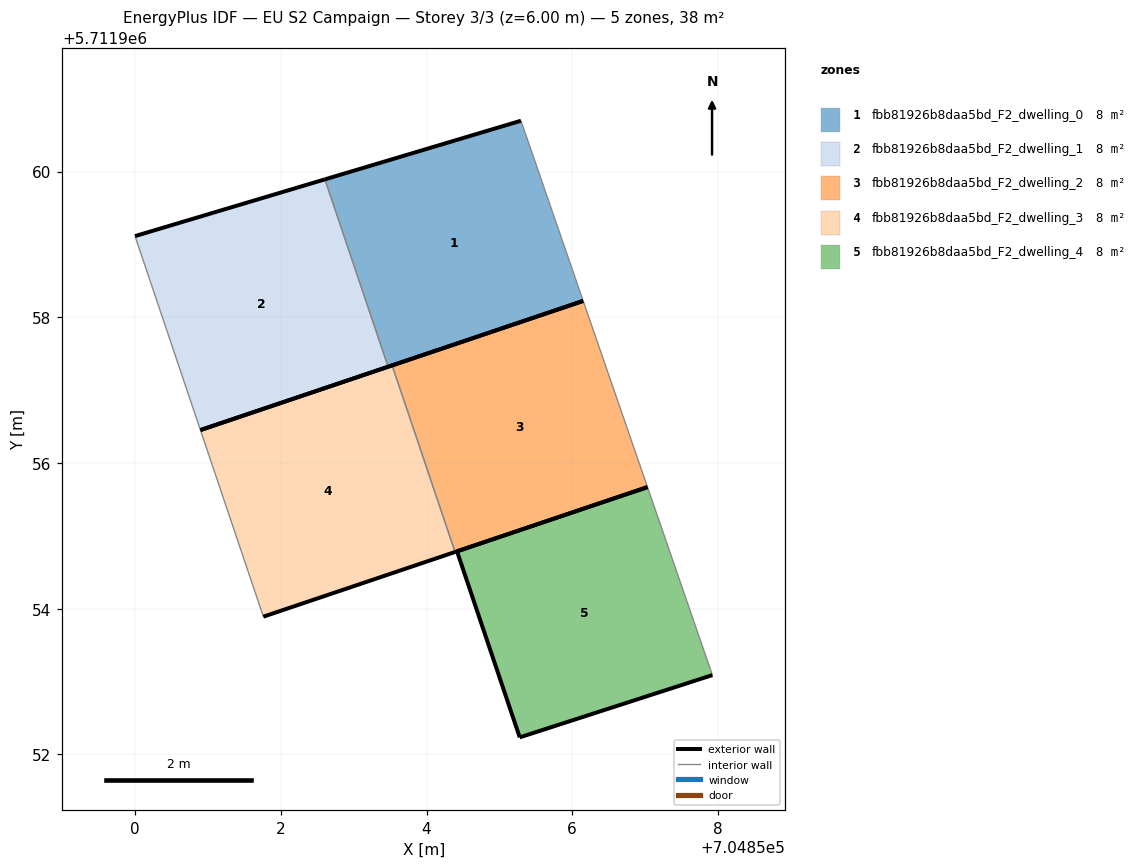
=== STOREY PLAN SPEC (per zone: floor XY polygon, exterior-wall plan segments, windows/doors) ===
zone 1: fbb81926b8daa5bd_F2_dwelling_0  (7.5 m²)
  floor: (704856.15, 5711958.22) (704855.30, 5711960.70) (704852.60, 5711959.89) (704853.47, 5711957.32)
  exterior wall: (704852.60, 5711959.89) – (704855.30, 5711960.70)  [2.8 m]
  exterior wall: (704856.15, 5711958.22) – (704853.47, 5711957.32)  [2.8 m]
  interior walls: 2
zone 2: fbb81926b8daa5bd_F2_dwelling_1  (7.5 m²)
  floor: (704853.47, 5711957.32) (704852.60, 5711959.89) (704850.00, 5711959.12) (704850.90, 5711956.45)
  exterior wall: (704850.00, 5711959.12) – (704852.60, 5711959.89)  [2.7 m]
  exterior wall: (704853.47, 5711957.32) – (704850.90, 5711956.45)  [2.7 m]
  interior walls: 2
zone 3: fbb81926b8daa5bd_F2_dwelling_2  (7.5 m²)
  floor: (704857.03, 5711955.67) (704856.15, 5711958.22) (704853.53, 5711957.34) (704854.39, 5711954.78)
  exterior wall: (704853.53, 5711957.34) – (704856.15, 5711958.22)  [2.8 m]
  exterior wall: (704857.03, 5711955.67) – (704854.39, 5711954.78)  [2.8 m]
  interior walls: 2
zone 4: fbb81926b8daa5bd_F2_dwelling_3  (7.5 m²)
  floor: (704854.39, 5711954.78) (704853.53, 5711957.34) (704850.90, 5711956.45) (704851.76, 5711953.89)
  exterior wall: (704850.90, 5711956.45) – (704853.53, 5711957.34)  [2.8 m]
  exterior wall: (704854.39, 5711954.78) – (704851.76, 5711953.89)  [2.8 m]
  interior walls: 2
zone 5: fbb81926b8daa5bd_F2_dwelling_4  (7.5 m²)
  floor: (704857.93, 5711953.09) (704857.03, 5711955.67) (704854.42, 5711954.79) (704855.28, 5711952.23)
  exterior wall: (704855.28, 5711952.23) – (704854.42, 5711954.79)  [2.7 m]
  exterior wall: (704854.42, 5711954.79) – (704857.03, 5711955.67)  [2.8 m]
  exterior wall: (704857.93, 5711953.09) – (704855.28, 5711952.23)  [2.8 m]
  interior walls: 1

=== DERIVED (storey summary) ===
Building: EU S2 Campaign
Storey: 3 of 3  (floor level z = 6.00 m)
Storey gross floor area: 37.6 m²
Zones on this storey: 5
  - fbb81926b8daa5bd_F2_dwelling_0: floor 7.5 m²; exterior wall 5.6 m (16.9 m²); WWR 0.0%
  - fbb81926b8daa5bd_F2_dwelling_1: floor 7.5 m²; exterior wall 5.4 m (16.3 m²); WWR 0.0%
  - fbb81926b8daa5bd_F2_dwelling_2: floor 7.5 m²; exterior wall 5.6 m (16.7 m²); WWR 0.0%
  - fbb81926b8daa5bd_F2_dwelling_3: floor 7.5 m²; exterior wall 5.6 m (16.7 m²); WWR 0.0%
  - fbb81926b8daa5bd_F2_dwelling_4: floor 7.5 m²; exterior wall 8.2 m (24.7 m²); WWR 0.0%
Zone adjacency (shared interzone walls):
  - fbb81926b8daa5bd_F2_dwelling_0 ↔ fbb81926b8daa5bd_F2_dwelling_1
  - fbb81926b8daa5bd_F2_dwelling_2 ↔ fbb81926b8daa5bd_F2_dwelling_3